Dataset: public_dataset (GitHub, Teaun9/Computer-Vision). Classes: crazing, inclusion, pitted surface, rolled-in scale, scratches.

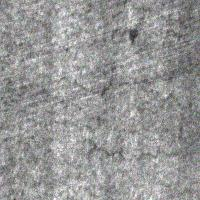
Label: crazing

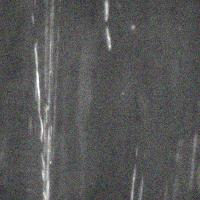
Label: scratches

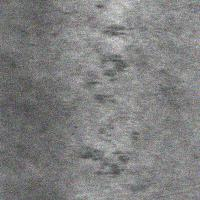
Label: rolled-in scale

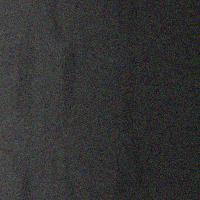
Label: inclusion

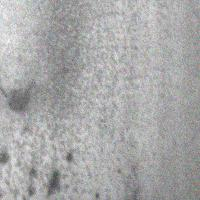
Label: pitted surface

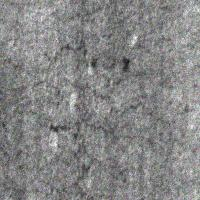
Label: crazing
